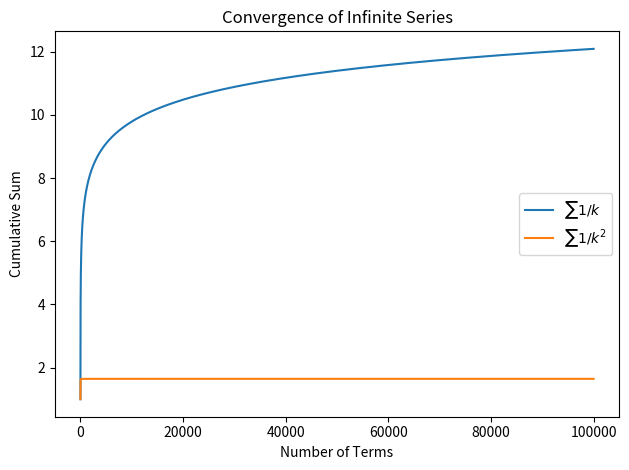

Python code for this plot:
"""basel_series.ipynb"""

# Cell 01 - Build the integer sequence 1, 2, ..., n and show its cumulative sum

%matplotlib inline

import numpy as np

n = 100_000
x = np.linspace(1, n, n)  # [1.0, 2.0, 3.0, ..., 100000.0]

print(f"x[:10]            = {x[:10]}")
print(f"cumsum(x)[:10]    = {np.cumsum(x)[:10]}")

# Cell 02 - Cumulative sums of 1/k and 1/k^2 over n terms

y1 = np.cumsum(1 / x)  # partial sums of harmonic series
y2 = np.cumsum(1 / x**2)  # partial sums of Basel series

print(f"sum(1/k)   after {n:,} terms = {y1[-1]:.10f}")
print(f"sum(1/k^2) after {n:,} terms = {y2[-1]:.10f}")

# Cell 03 - Plot both cumulative sums

import matplotlib.pyplot as plt

plt.plot(x, y1, label=r"$\sum 1/k$")
plt.plot(x, y2, label=r"$\sum 1/k^2$")
plt.legend(loc="center right")
plt.title("Convergence of Infinite Series")
plt.xlabel("Number of Terms")
plt.ylabel("Cumulative Sum")
plt.tight_layout()
plt.show()

# Cell 04 - Approximate pi via the Basel series

pi_approx = np.sqrt(6 * np.sum(1 / x**2))

print(f"pi (Basel approx) = {pi_approx:.10f}")
print(f"pi (numpy)        = {np.pi:.10f}")
print(f"absolute error    = {abs(pi_approx - np.pi):.2e}")

# Cell 05 - Verify Nicomachus's theorem numerically
# Use Python's built-in sum() on integer lists rather than np.sum()
# to avoid floating-point rounding - Python integers have unlimited precision

k = list(range(1, n + 1))

lhs = sum(ki**3 for ki in k)  # sum of cubes
rhs = sum(k) ** 2  # square of sum

print(f"sum(k^3)   = {lhs:,}")
print(f"(sum(k))^2 = {rhs:,}")
print(f"sum(k^3) == (sum(k))^2 ? {lhs == rhs}")
